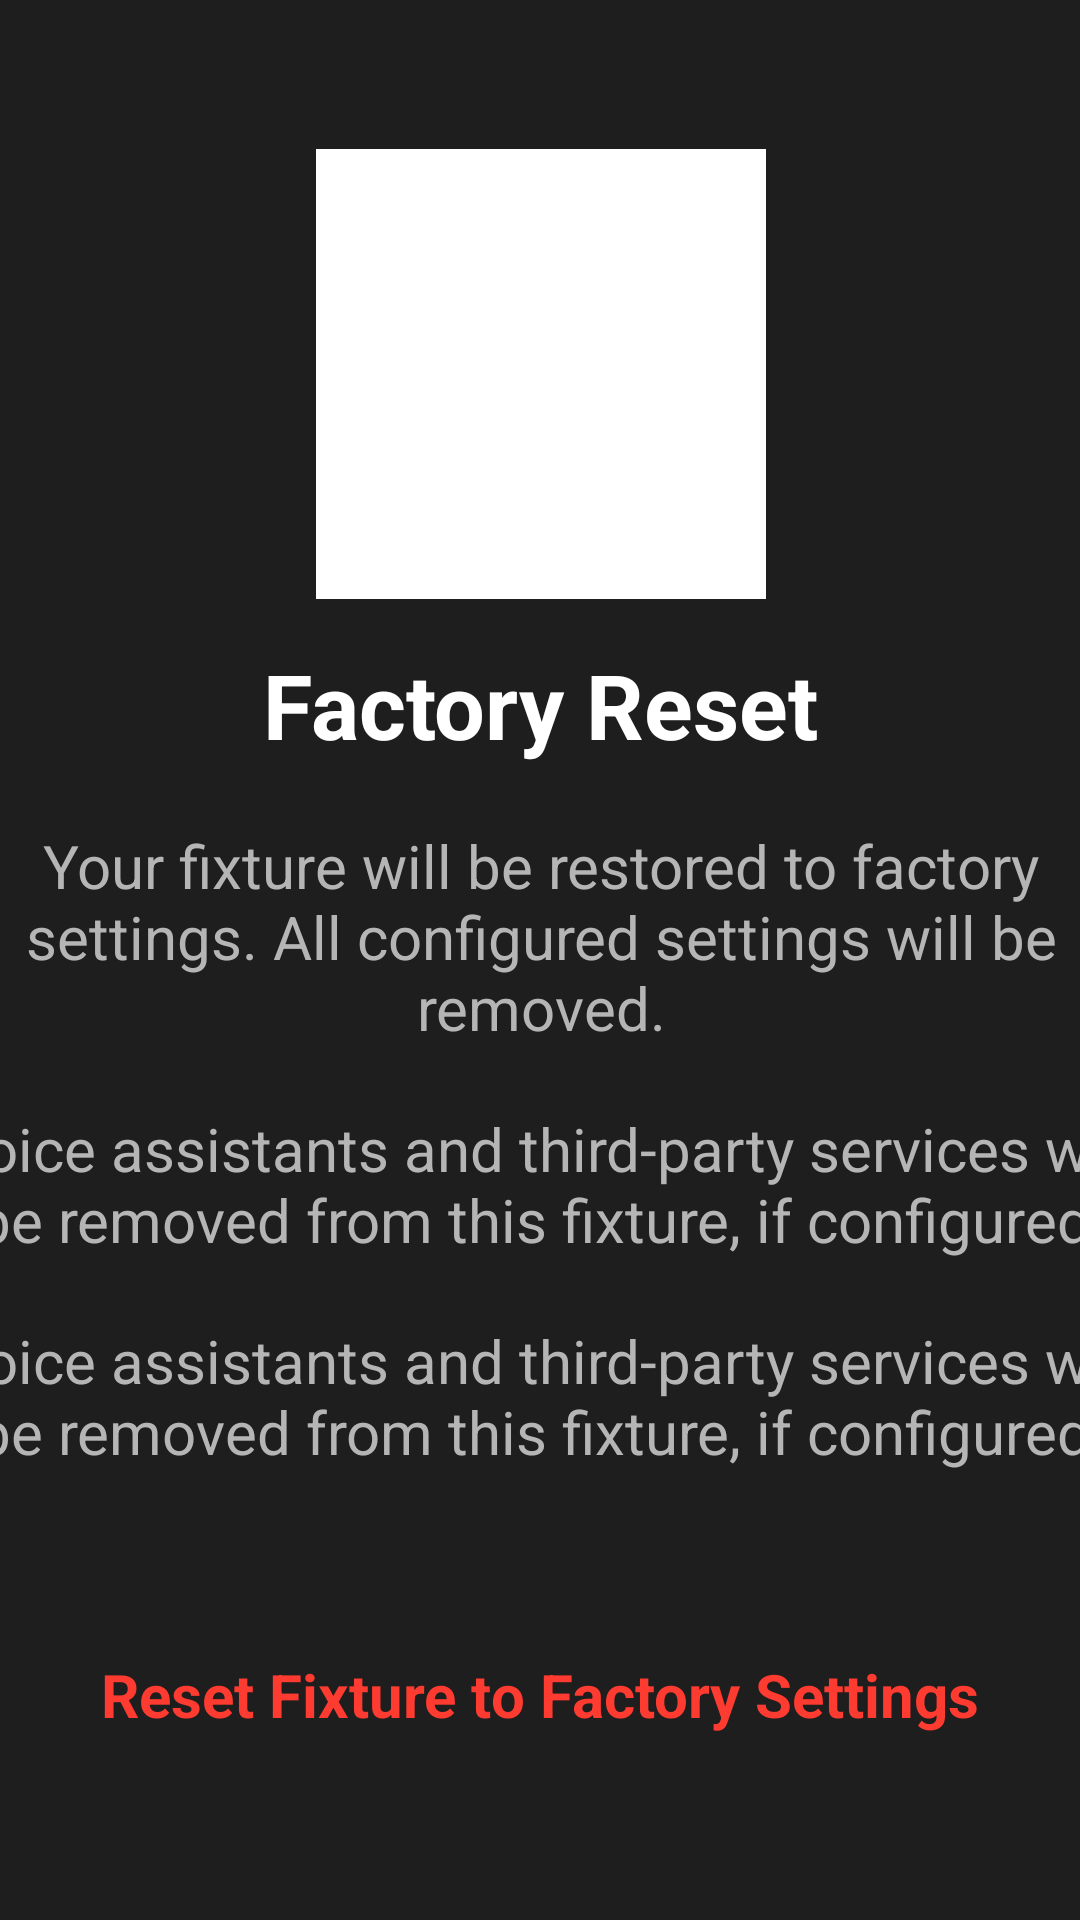

Write the Android layout XML for this screen, with the resource values it uses.
<!-- AndroidManifest.xml: application theme Theme.VoltNFCAndroid -->
<!-- res/layout/layout_reset.xml -->
<?xml version="1.0" encoding="utf-8"?>
<layout>
    <data/>
    <androidx.constraintlayout.widget.ConstraintLayout xmlns:android="http://schemas.android.com/apk/res/android"
        xmlns:app="http://schemas.android.com/apk/res-auto"
        xmlns:tools="http://schemas.android.com/tools"
        android:layout_width="match_parent"
        android:layout_height="match_parent"
        tools:context=".Activity.ResetActivity"
        android:background="@color/index_bg">

        <LinearLayout
            android:layout_width="400dp"
            android:layout_height="wrap_content"
            android:orientation="vertical"
            tools:ignore="MissingConstraints"
            android:gravity="center"
            app:layout_constraintLeft_toLeftOf="parent"
            app:layout_constraintRight_toRightOf="parent"
            app:layout_constraintTop_toTopOf="parent"
            app:layout_constraintBottom_toTopOf="@id/btn_reset">
            <ImageView
                android:layout_width="150dp"
                android:layout_height="150dp"
                android:src="@color/white"/>

            <TextView
                android:layout_width="wrap_content"
                android:layout_height="wrap_content"
                android:text="@string/reset_title"
                android:textColor="@color/white"
                android:textStyle="bold"
                android:layout_marginTop="15dp"
                android:textSize="30dp"/>

            <TextView
                android:id="@+id/instructions_one"
                android:layout_width="wrap_content"
                android:layout_height="wrap_content"
                android:textSize="20dp"
                android:gravity="center"
                android:textColor="@color/instructions_color"
                android:textStyle="normal"
                android:text="@string/reset_instructions_one"
                android:layout_marginTop="20dp"/>


            <TextView
                android:id="@+id/instructions_two"
                android:layout_width="wrap_content"
                android:layout_height="wrap_content"
                android:textSize="20dp"
                android:gravity="center"
                android:textColor="@color/instructions_color"
                android:text="@string/reset_instructions_two"
                android:textStyle="normal"
                android:layout_marginTop="20dp" />

            <TextView
                android:id="@+id/instructions_three"
                android:layout_width="wrap_content"
                android:layout_height="wrap_content"
                android:textSize="20dp"
                android:gravity="center"
                android:textColor="@color/instructions_color"
                android:text="@string/reset_instructions_two"
                android:textStyle="normal"
                android:layout_marginTop="20dp" />
        </LinearLayout>


        <LinearLayout
            android:id="@+id/btn_reset"
            android:layout_width="500dp"
            android:layout_height="50dp"
            app:layout_constraintBottom_toBottomOf="parent"
            app:layout_constraintLeft_toLeftOf="parent"
            app:layout_constraintRight_toRightOf="parent"
            android:background="@drawable/btn_reset"
            android:layout_marginBottom="50dp"
            android:gravity="center">

            <TextView
                android:layout_width="wrap_content"
                android:layout_height="wrap_content"
                android:textColor="@color/btn_reset_text"
                android:text="@string/reset_btn_text"
                android:textSize="20dp"
                android:textStyle="bold"/>

        </LinearLayout>


    </androidx.constraintlayout.widget.ConstraintLayout>
</layout>
<!-- resources referenced by this layout -->
<resources>
  <color name="btn_reset_text">#fe3b30</color>
  <color name="index_bg">#1e1e1e</color>
  <color name="instructions_color">#b5b5b5</color>
  <color name="white">#FFFFFFFF</color>
  <string name="reset_btn_text">Reset Fixture to Factory Settings</string>
  <string name="reset_instructions_one">Your fixture will be restored to factory settings. All configured settings will be removed.</string>
  <string name="reset_instructions_two">Voice assistants and third-party services will be removed from this fixture, if configured.</string>
  <string name="reset_title">Factory Reset</string>
  <style name="Theme.VoltNFCAndroid" parent="Base.Theme.VoltNFCAndroid">
          
          <item name="colorPrimaryDark">@color/top</item>
          <item name="android:windowBackground">@color/top</item>
      </style>
  <style name="Base.Theme.VoltNFCAndroid" parent="Theme.Material3.DayNight.NoActionBar">
          
          
      </style>
  <color name="top">#010101</color>
</resources>
